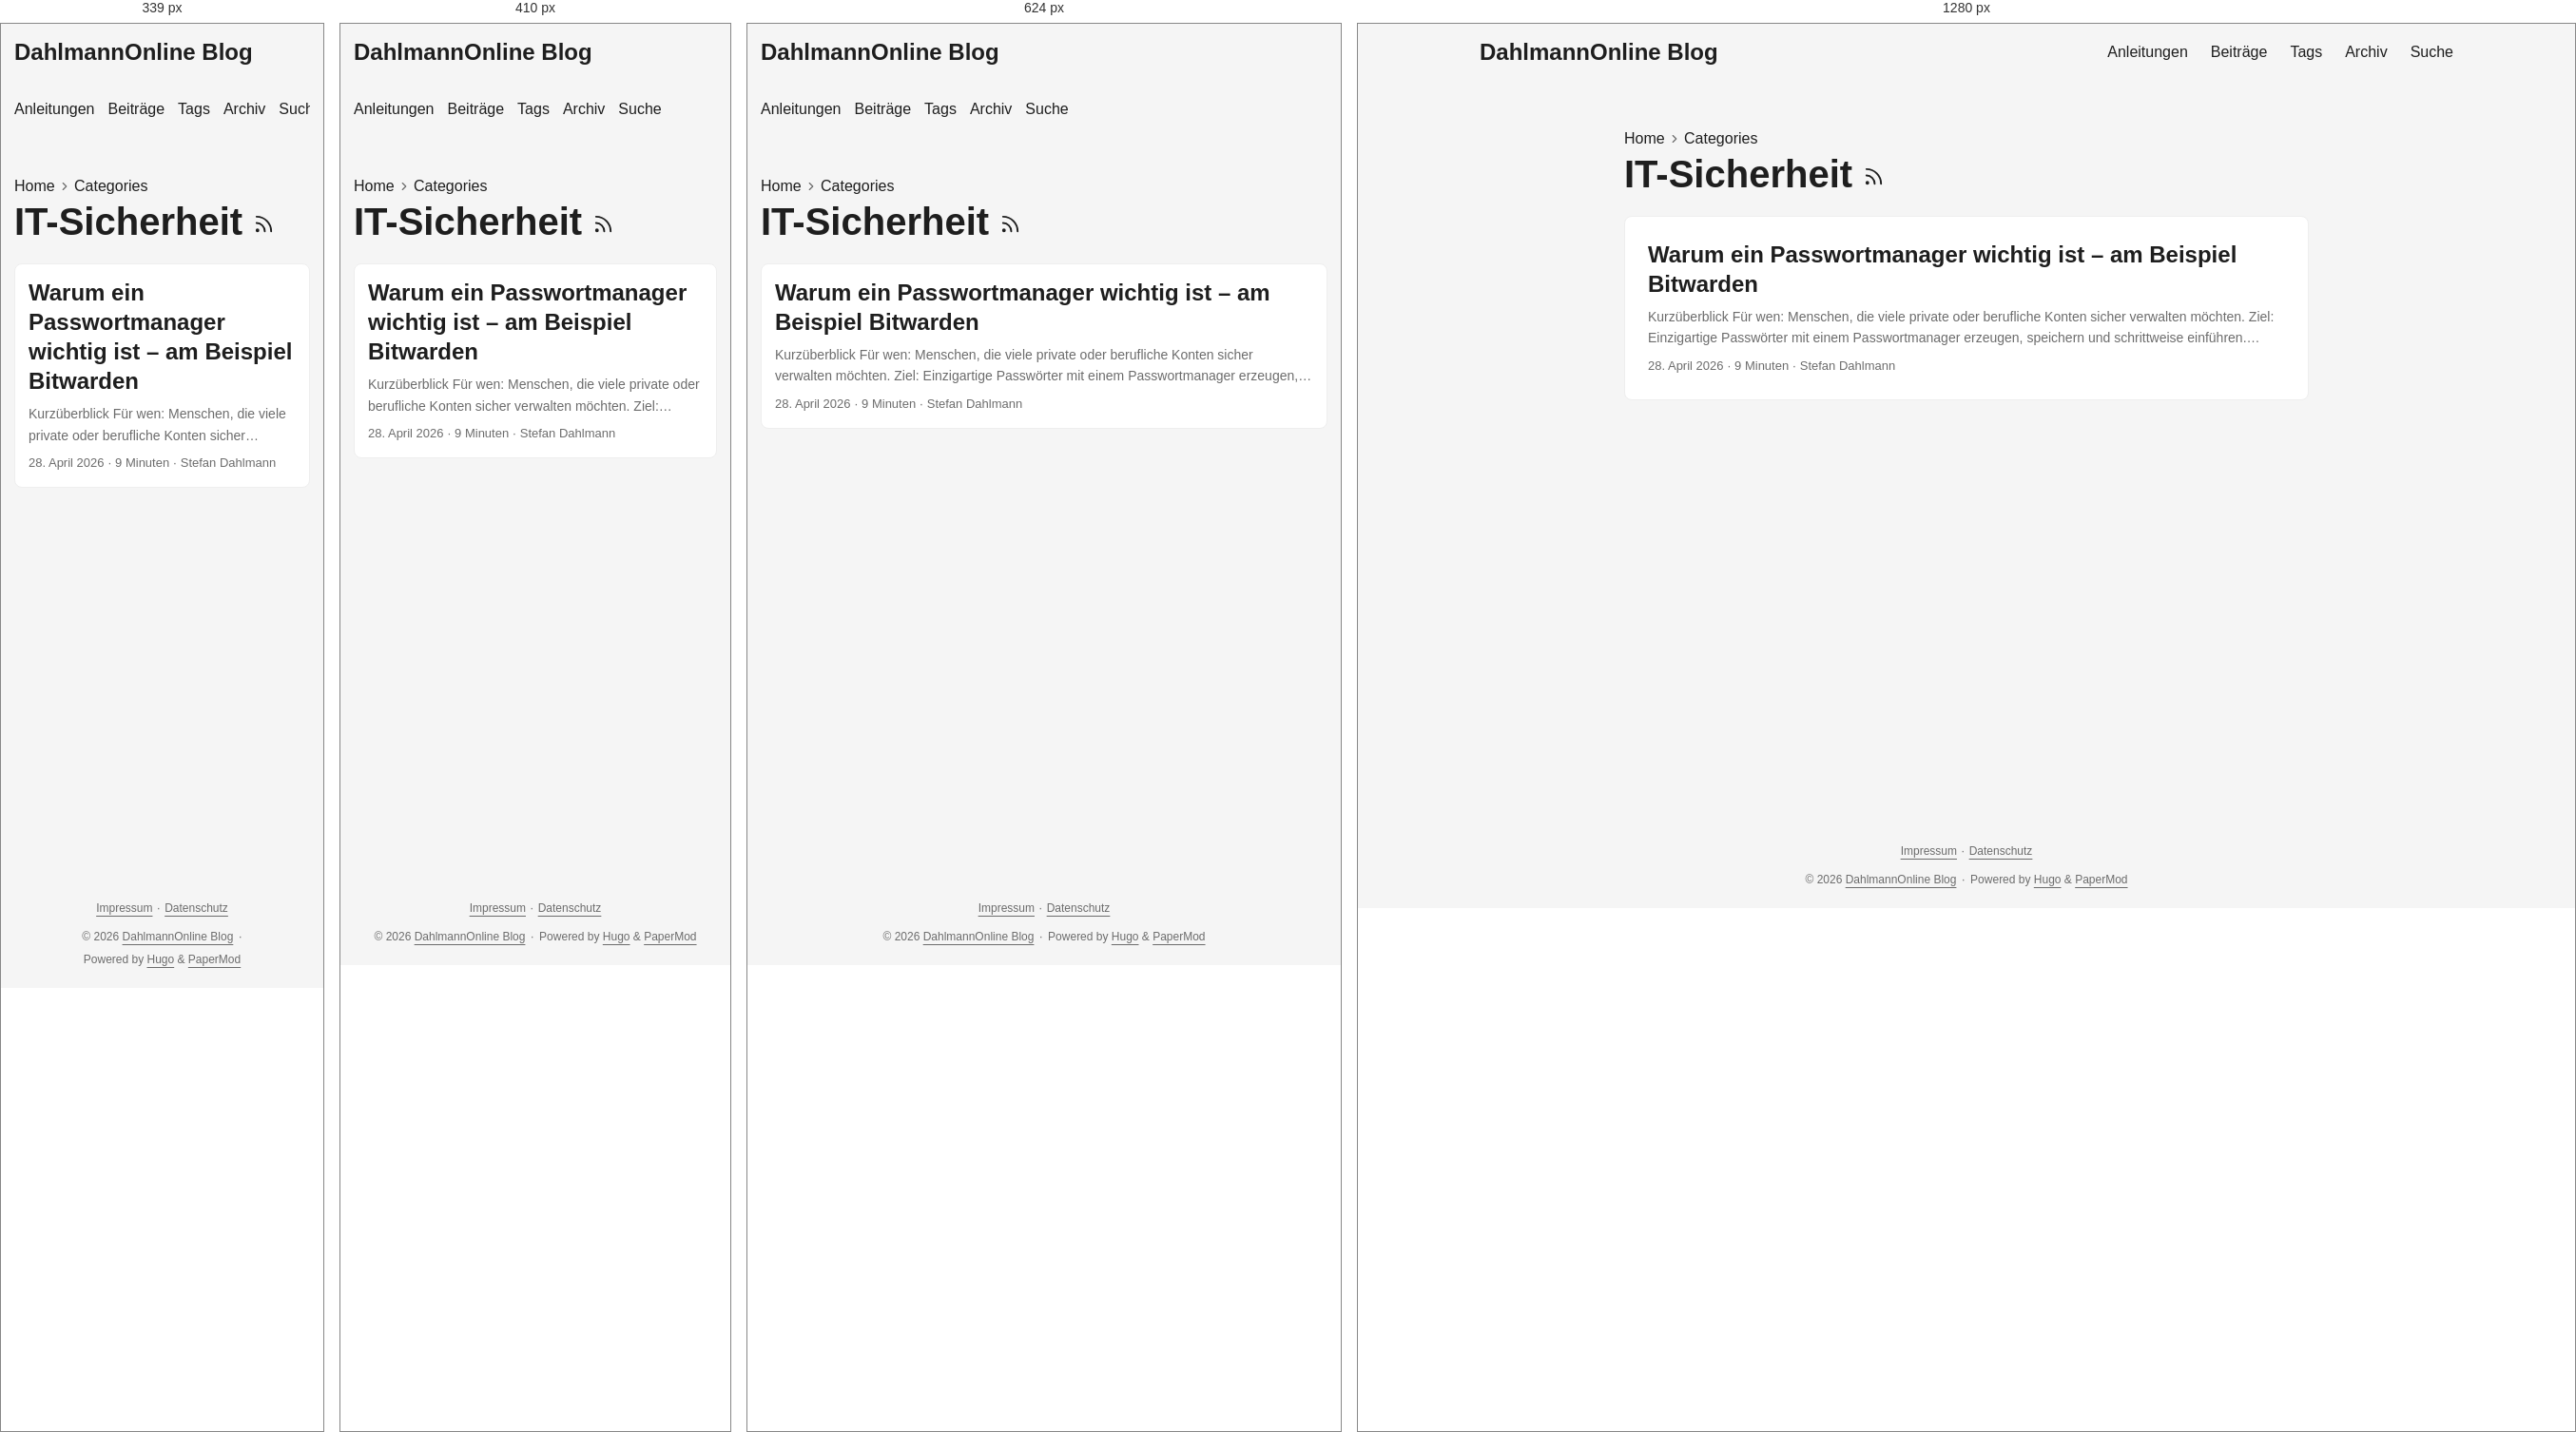
Rendered at 339 px, 410 px, 624 px and 1280 px, left to right.

<!-- file: index.html -->
<!doctype html><html lang=de-DE dir=auto data-theme=auto><head><meta charset=utf-8><meta http-equiv=X-UA-Compatible content="IE=edge"><meta name=viewport content="width=device-width,initial-scale=1,shrink-to-fit=no"><meta name=robots content="index, follow"><title>IT-Sicherheit | DahlmannOnline Blog</title><meta name=keywords content><meta name=description content="Praxisnahe Anleitungen und persönliche Beiträge zu Unterricht, Schul-IT, digitaler Arbeitsorganisation und Open Source."><meta name=author content="Stefan Dahlmann"><link rel=canonical href=https://blog.dahlmannonline.com/categories/it-sicherheit/><link crossorigin=anonymous href=/assets/css/stylesheet.0b45af2f792fcb1ee5ce42b79edd0a46eb499ca7ac19c5c2a68d2245f5d605e2.css integrity="sha256-C0WvL3kvyx7lzkK3nt0KRutJnKesGcXCpo0iRfXWBeI=" rel="preload stylesheet" as=style><link rel=icon href=https://blog.dahlmannonline.com/favicon.ico><link rel=icon type=image/png sizes=16x16 href=https://blog.dahlmannonline.com/favicon-16x16.png><link rel=icon type=image/png sizes=32x32 href=https://blog.dahlmannonline.com/favicon-32x32.png><link rel=apple-touch-icon href=https://blog.dahlmannonline.com/apple-touch-icon.png><link rel=mask-icon href=https://blog.dahlmannonline.com/safari-pinned-tab.svg><meta name=theme-color content="#2e2e33"><meta name=msapplication-TileColor content="#2e2e33"><link rel=alternate type=application/rss+xml href=https://blog.dahlmannonline.com/categories/it-sicherheit/index.xml title=rss><link rel=alternate hreflang=de href=https://blog.dahlmannonline.com/categories/it-sicherheit/><noscript><style>#theme-toggle,.top-link{display:none}</style><style>@media(prefers-color-scheme:dark){:root{--theme:rgb(29, 30, 32);--entry:rgb(46, 46, 51);--primary:rgb(218, 218, 219);--secondary:rgb(155, 156, 157);--tertiary:rgb(65, 66, 68);--content:rgb(196, 196, 197);--code-block-bg:rgb(46, 46, 51);--code-bg:rgb(55, 56, 62);--border:rgb(51, 51, 51);color-scheme:dark}.list{background:var(--theme)}.toc{background:var(--entry)}}</style></noscript><script>localStorage.getItem("pref-theme")==="dark"?document.querySelector("html").dataset.theme="dark":localStorage.getItem("pref-theme")==="light"?document.querySelector("html").dataset.theme="light":window.matchMedia("(prefers-color-scheme: dark)").matches?document.querySelector("html").dataset.theme="dark":document.querySelector("html").dataset.theme="light"</script><meta property="og:url" content="https://blog.dahlmannonline.com/categories/it-sicherheit/"><meta property="og:site_name" content="DahlmannOnline Blog"><meta property="og:title" content="IT-Sicherheit"><meta property="og:description" content><meta property="og:locale" content="de_DE"><meta property="og:type" content="website"><meta name=twitter:card content="summary"><meta name=twitter:title content="IT-Sicherheit"><meta name=twitter:description content="Praxisnahe Anleitungen und persönliche Beiträge zu Unterricht, Schul-IT, digitaler Arbeitsorganisation und Open Source."></head><body class=list id=top><header class=header><nav class=header-nav><div class=logo><a href=https://blog.dahlmannonline.com/ accesskey=h title="DahlmannOnline Blog (Alt + H)">DahlmannOnline Blog</a><div class=logo-switches><button id=theme-toggle class=theme-toggle accesskey=t title="(Alt + T)" aria-label="Toggle theme">
<svg class="moon" width="18" height="18" viewBox="0 0 24 24" fill="none" stroke="currentColor" stroke-width="2" stroke-linecap="round" stroke-linejoin="round"><path d="M21 12.79A9 9 0 1111.21 3 7 7 0 0021 12.79z"/></svg>
<svg class="sun" width="18" height="18" viewBox="0 0 24 24" fill="none" stroke="currentColor" stroke-width="2" stroke-linecap="round" stroke-linejoin="round"><circle cx="12" cy="12" r="5"/><line x1="12" y1="1" x2="12" y2="3"/><line x1="12" y1="21" x2="12" y2="23"/><line x1="4.22" y1="4.22" x2="5.64" y2="5.64"/><line x1="18.36" y1="18.36" x2="19.78" y2="19.78"/><line x1="1" y1="12" x2="3" y2="12"/><line x1="21" y1="12" x2="23" y2="12"/><line x1="4.22" y1="19.78" x2="5.64" y2="18.36"/><line x1="18.36" y1="5.64" x2="19.78" y2="4.22"/></svg></button></div></div><ul id=menu class=menu><li><a href=https://blog.dahlmannonline.com/anleitungen/ title=Anleitungen><span>Anleitungen</span></a></li><li><a href=https://blog.dahlmannonline.com/posts/ title=Beiträge><span>Beiträge</span></a></li><li><a href=https://blog.dahlmannonline.com/tags/ title=Tags><span>Tags</span></a></li><li><a href=https://blog.dahlmannonline.com/archives/ title=Archiv><span>Archiv</span></a></li><li><a href=https://blog.dahlmannonline.com/suche/ title=Suche><span>Suche</span></a></li></ul></nav></header><main class=main><header class=page-header><nav class=breadcrumbs role=navigation aria-label=Breadcrumb><a href=https://blog.dahlmannonline.com/>Home</a>
<svg viewBox="0 0 24 24" fill="none" stroke="currentColor" stroke-width="2" stroke-linecap="round" stroke-linejoin="round" class="feather feather-chevron-right"><polyline points="9 18 15 12 9 6"/></svg>
<a href=https://blog.dahlmannonline.com/categories/>Categories</a></nav><h1>IT-Sicherheit
<a href=/categories/it-sicherheit/index.xml title=RSS aria-label=RSS><svg viewBox="0 0 24 24" fill="none" stroke="currentColor" stroke-width="2" stroke-linecap="round" stroke-linejoin="round" height="23"><path d="M4 11a9 9 0 019 9"/><path d="M4 4a16 16 0 0116 16"/><circle cx="5" cy="19" r="1"/></svg></a></h1></header><article class="post-entry tag-entry"><header class=entry-header><h2 class=entry-hint-parent>Warum ein Passwortmanager wichtig ist – am Beispiel Bitwarden</h2></header><div class=entry-content><p>Kurzüberblick Für wen: Menschen, die viele private oder berufliche Konten sicher verwalten möchten. Ziel: Einzigartige Passwörter mit einem Passwortmanager erzeugen, speichern und schrittweise einführen. Voraussetzungen und Rechte: Eigene E-Mail-Adresse und Installationsrecht für die gewünschte Browser-Erweiterung; für dienstliche Konten gelten zusätzlich die Vorgaben der Schule bzw. des Arbeitgebers. Dauer: Etwa 30–60 Minuten für Konto, Master-Passphrase, Zwei-Faktor-Authentifizierung und ersten Login. Geprüfter Stand: 26.08.2026; Oberflächen und Tarifdetails können sich ändern. Passwörter sind ein zentraler Bestandteil unseres digitalen Alltags. Wir brauchen sie für E-Mail-Konten, Online-Shops, Streaming-Dienste, soziale Netzwerke, Banking, Cloud-Speicher und viele weitere Dienste.
...</p></div><footer class=entry-footer><span title='2026-04-28 00:00:00 +0000 UTC'>28. April 2026</span>&nbsp;·&nbsp;<span>9 Minuten</span>&nbsp;·&nbsp;<span>Stefan Dahlmann</span></footer><a class=entry-link aria-label="post link to Warum ein Passwortmanager wichtig ist – am Beispiel Bitwarden" href=https://blog.dahlmannonline.com/posts/bedeutung-von-passwortmanagern/></a></article></main><footer class=footer><nav class=footer-legal aria-label="Rechtliche Informationen"><a href=/impressum/>Impressum</a>
<span aria-hidden=true>· </span><a href=/datenschutz/>Datenschutz</a></nav><span>&copy; 2026 <a href=https://blog.dahlmannonline.com/>DahlmannOnline Blog</a></span>
<span aria-hidden=true>· </span><span>Powered by <a href=https://gohugo.io/ rel="noopener noreferrer" target=_blank>Hugo</a> & <a href=https://github.com/adityatelange/hugo-PaperMod/ rel="noopener noreferrer" target=_blank>PaperMod</a></span></footer><a href=#top id=top-link class="top-link hidden" aria-label="Nach oben" title="Nach oben (Alt + G)" accesskey=g><svg viewBox="0 0 24 24" fill="none" stroke="currentColor" stroke-width="2" stroke-linecap="round" stroke-linejoin="round"><polyline points="17 11 12 6 7 11"/><polyline points="17 18 12 13 7 18"/></svg>
</a><script>document.addEventListener("DOMContentLoaded",()=>{document.querySelectorAll("pre, .md-content code").forEach(e=>{e.scrollWidth>e.clientWidth&&!e.hasAttribute("tabindex")&&e.setAttribute("tabindex","0")})})</script><script>const menu=document.getElementById("menu");if(menu){const e=localStorage.getItem("menu-scroll-position");e&&(menu.scrollLeft=parseInt(e,10)),menu.onscroll=()=>localStorage.setItem("menu-scroll-position",menu.scrollLeft)}document.querySelectorAll('a[href^="#"]').forEach(e=>e.addEventListener("click",function(e){const t=this.getAttribute("href").substring(1),n=document.getElementById(decodeURIComponent(t));if(!n)return;e.preventDefault(),n.scrollIntoView({behavior:window.matchMedia("(prefers-reduced-motion: reduce)").matches?"auto":"smooth"}),t==="top"?history.replaceState(null,"",location.pathname+location.search):history.pushState(null,"",`#${t}`)}))</script><script>const toplink=document.getElementById("top-link");window.addEventListener("scroll",()=>toplink.classList.toggle("hidden",document.documentElement.scrollTop<=window.innerHeight))</script><script>document.getElementById("theme-toggle")?.addEventListener("click",()=>{const e=document.documentElement;e.dataset.theme=e.dataset.theme==="dark"?"light":"dark",localStorage.setItem("pref-theme",e.dataset.theme)})</script></body></html>

/* @media block from stylesheet.0b45af2f792fcb1ee5ce42b79edd0a46eb499ca7ac19c5c2a68d2245f5d605e2.css */
@media screen and (max-width:768px){:root{--gap:14px}.profile img{transform:scale(.85)}.first-entry{min-height:260px}.archive-month{flex-direction:column}.archive-year{margin-top:20px}.footer{padding:calc((var(--footer-height) - var(--gap) - 10px)/2)var(--gap)}}

/* @media block from stylesheet.0b45af2f792fcb1ee5ce42b79edd0a46eb499ca7ac19c5c2a68d2245f5d605e2.css */
@media screen and (max-width:900px){.list .top-link{transform:translateY(-5rem)}}

/* @media block from stylesheet.0b45af2f792fcb1ee5ce42b79edd0a46eb499ca7ac19c5c2a68d2245f5d605e2.css */
@media screen and (max-width:340px){.share-buttons{justify-content:unset}}

/* @media block from stylesheet.0b45af2f792fcb1ee5ce42b79edd0a46eb499ca7ac19c5c2a68d2245f5d605e2.css */
@media(max-width:480px){.home-actions a{width:100%;text-align:center}}